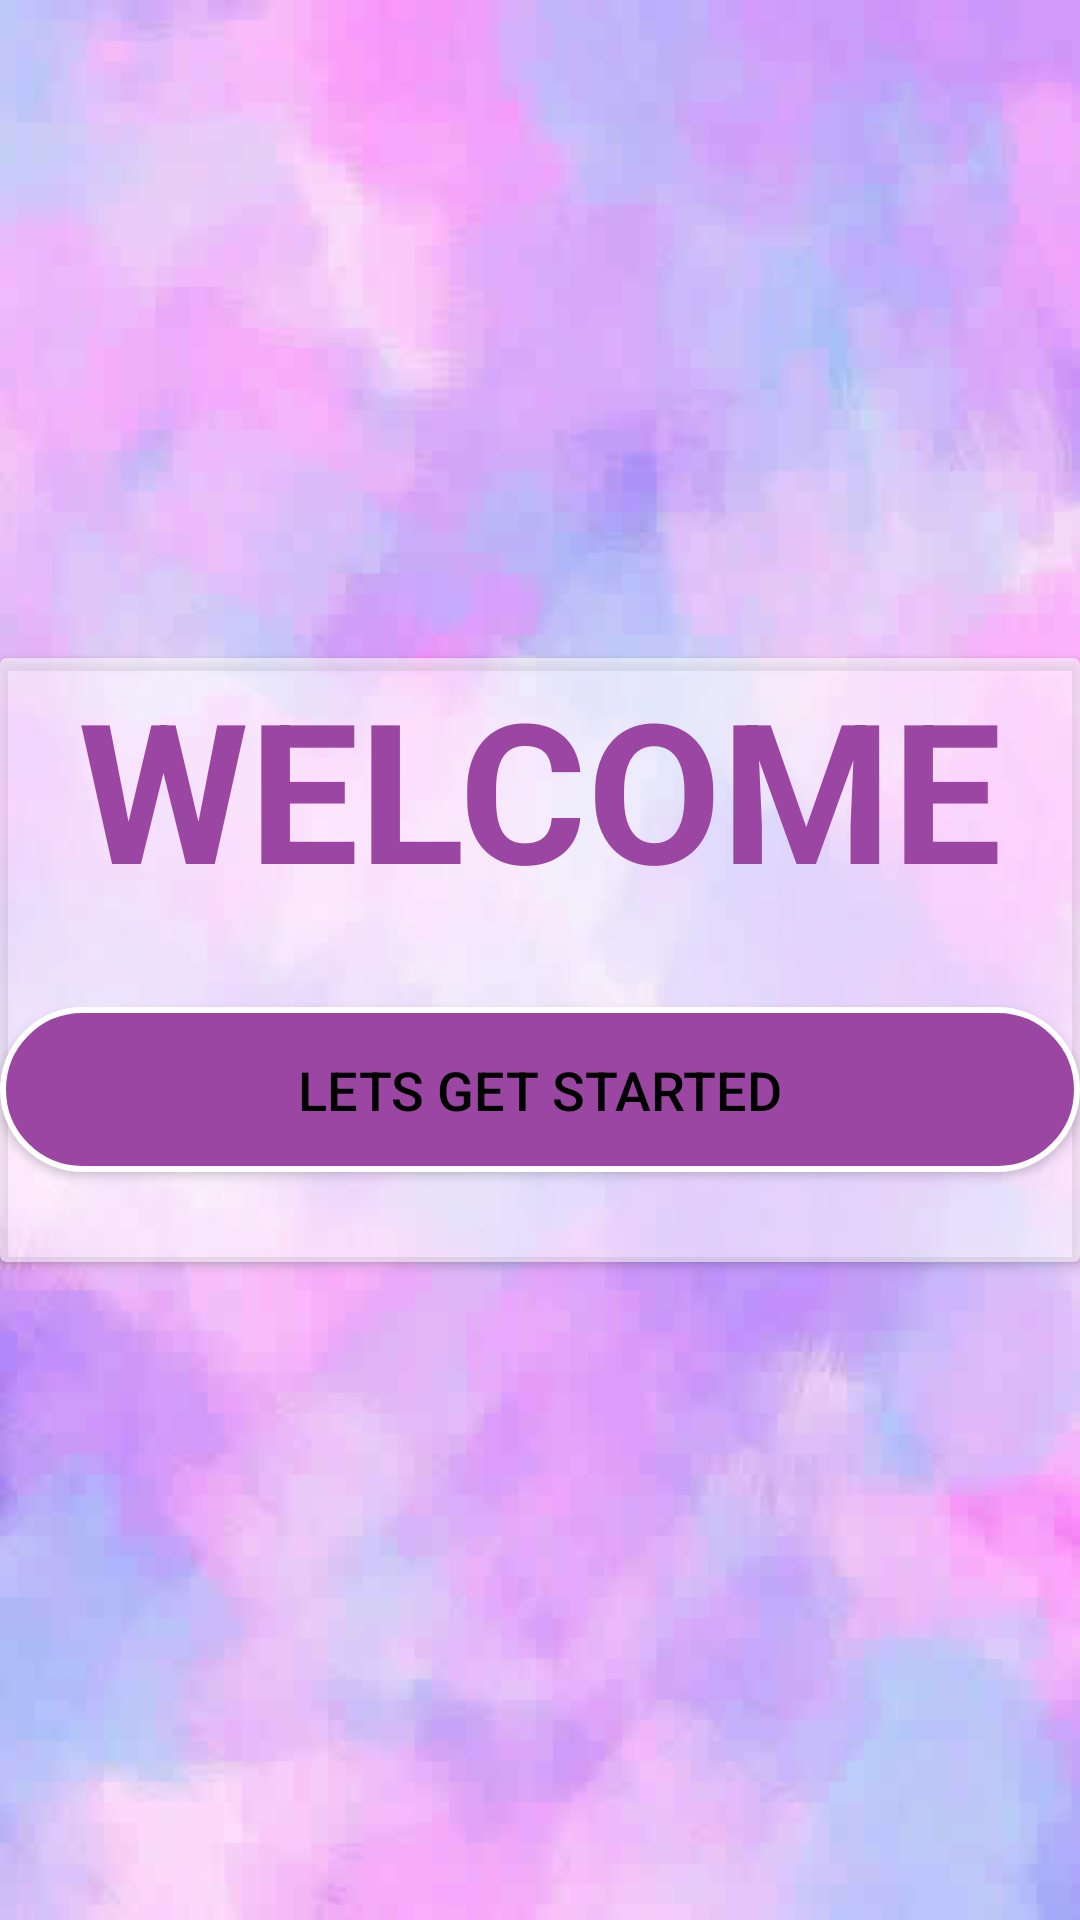

Write the Android layout XML for this screen, with the resource values it uses.
<!-- AndroidManifest.xml: application theme AppTheme -->
<!-- res/layout/activity_startpage.xml -->
<?xml version="1.0" encoding="utf-8"?>
<RelativeLayout xmlns:android="http://schemas.android.com/apk/res/android"
    xmlns:app="http://schemas.android.com/apk/res-auto"
    xmlns:tools="http://schemas.android.com/tools"
    android:layout_width="match_parent"
    android:layout_height="match_parent"
    tools:context=".startpage"
    android:background="@drawable/pink_back">
    <android.support.v7.widget.CardView
        android:layout_width="wrap_content"
        android:layout_height="wrap_content"
        android:layout_centerVertical="true"
        app:cardBackgroundColor="#90ffffff">


        <RelativeLayout
            android:layout_width="match_parent"
            android:layout_height="wrap_content">
    <TextView
        android:layout_width="wrap_content"
        android:layout_height="wrap_content"
        android:text="WELCOME"
        android:textSize="65dp"
        android:textColor="@color/lavender"
        android:id="@+id/heading"
        android:textStyle="bold"
        android:layout_centerHorizontal="true"
        android:layout_margin="@dimen/activity_horizontal_margin"
        />
    <Button
        android:layout_width="match_parent"
        android:layout_height="wrap_content"
        android:background="@drawable/curvy"
        android:text="Lets Get Started"
        android:textColor="@color/black"
        android:textSize="18sp"
        android:layout_below="@+id/heading"
        android:id="@+id/next"
        android:layout_marginTop="30dp"
        android:layout_marginBottom="30dp"

        />
        </RelativeLayout>
    </android.support.v7.widget.CardView>


</RelativeLayout>
<!-- resources referenced by this layout -->
<resources>
  <color name="black">#000000</color>
  <color name="lavender">#9B46A3</color>
  <!-- drawable curvy (drawable) -->
  <?xml version="1.0" encoding="utf-8"?>
  <shape xmlns:android="http://schemas.android.com/apk/res/android"
      >
      <corners android:radius="40dp"></corners>
      <size android:width="400dp"
          android:height="55dp"/>
  
      <stroke android:width="2dp"
          android:color="@color/colorAccent"></stroke>
      <solid android:color="@color/lavender"></solid>
  
  </shape>
  <!-- drawable pink_back: jpg bitmap (drawable, 14751 bytes) -->
  <style name="AppTheme" parent="Theme.AppCompat.Light">
          
          <item name="actionBarStyle">@style/MyActionBar</item>
      </style>
  <color name="colorAccent">#FFFFFF</color>
  <style name="MyActionBar" parent="@style/Widget.AppCompat.Light.ActionBar.Solid.Inverse">
          <item name="background">@color/lavender</item>
          <item name="titleTextStyle">@style/MyActionBarTitle</item>
          <item name="actionOverflowButtonStyle">@style/DotsDarkTheme</item>
      </style>
  <style name="MyActionBarTitle" parent="@style/TextAppearance.AppCompat.Widget.ActionBar.Title">
          <item name="android:textColor">@color/colorAccent</item>
      </style>
  <style name="DotsDarkTheme" parent="@style/Widget.AppCompat.ActionButton.Overflow">
          <item name="android:tint">@color/colorAccent</item>
      </style>
</resources>
